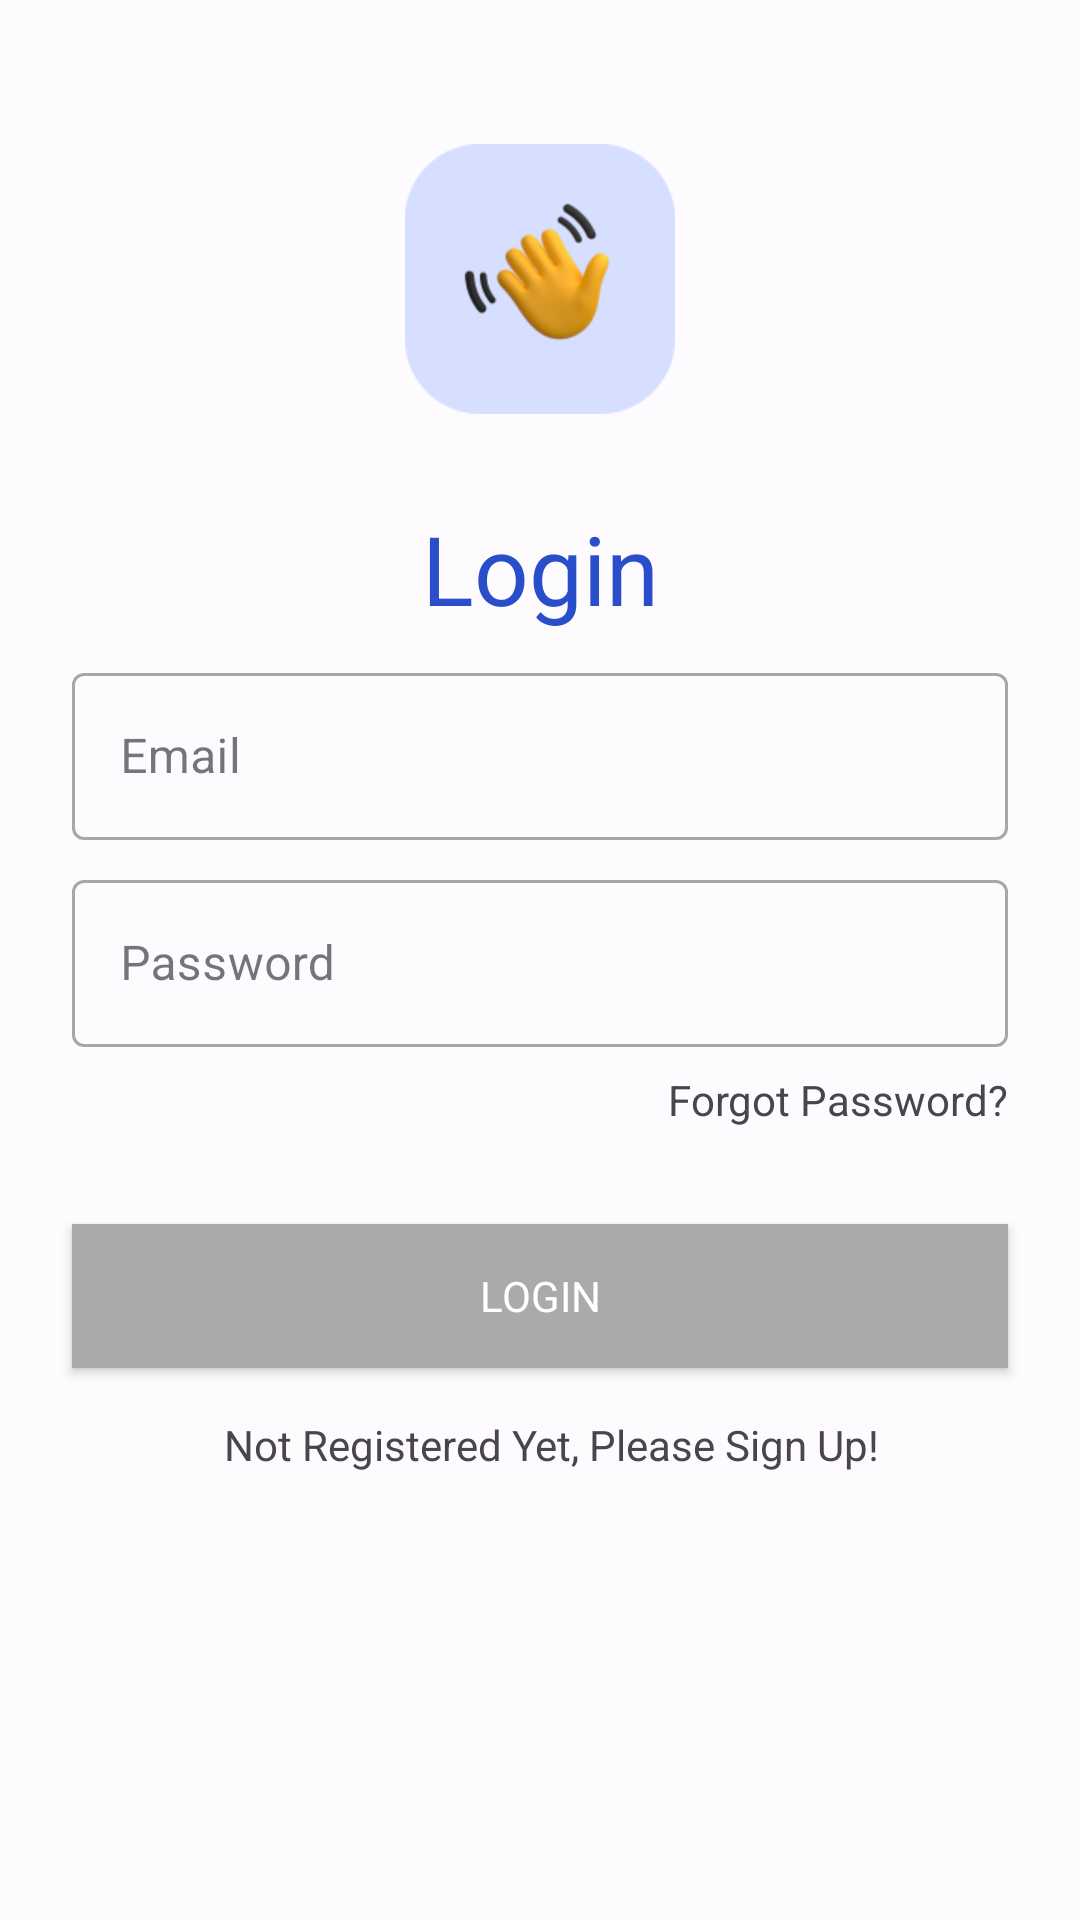

This screen was rendered from an Android layout file. Write that file and the resources it references.
<!-- AndroidManifest.xml: application theme Theme.AuthNative -->
<!-- res/layout/activity_login.xml -->
<?xml version="1.0" encoding="utf-8"?>
<androidx.constraintlayout.widget.ConstraintLayout xmlns:android="http://schemas.android.com/apk/res/android"
    xmlns:app="http://schemas.android.com/apk/res-auto"
    xmlns:tools="http://schemas.android.com/tools"
    android:layout_width="match_parent"
    android:layout_height="match_parent"
    android:padding="16dp"
    tools:context=".LoginActivity">

    <com.google.android.material.textfield.TextInputLayout
        android:id="@+id/til_email"
        style="@style/Widget.MaterialComponents.TextInputLayout.OutlinedBox"
        android:layout_width="match_parent"
        android:layout_height="wrap_content"
        android:layout_margin="8dp"
        android:layout_marginTop="8dp"
        android:hint="@string/email"
        app:layout_constraintEnd_toEndOf="parent"
        app:layout_constraintStart_toStartOf="parent"
        app:layout_constraintTop_toBottomOf="@+id/tv_sign_in">

        <com.google.android.material.textfield.TextInputEditText
            android:id="@+id/ed_email"
            android:layout_width="match_parent"
            android:layout_height="wrap_content" />

    </com.google.android.material.textfield.TextInputLayout>

    <com.google.android.material.textfield.TextInputLayout
        android:id="@+id/til_password"
        style="@style/Widget.MaterialComponents.TextInputLayout.OutlinedBox"
        android:layout_width="match_parent"
        android:layout_height="wrap_content"
        android:layout_margin="8dp"
        android:hint="@string/password"
        app:layout_constraintEnd_toEndOf="parent"
        app:layout_constraintStart_toStartOf="parent"
        app:layout_constraintTop_toBottomOf="@+id/til_email">

        <com.google.android.material.textfield.TextInputEditText
            android:id="@+id/ed_password"
            android:layout_width="match_parent"
            android:layout_height="wrap_content"
            android:inputType="textPassword" />

    </com.google.android.material.textfield.TextInputLayout>

    <Button
        android:id="@+id/btn_login"
        android:layout_width="0dp"
        android:layout_height="wrap_content"
        android:layout_marginTop="32dp"
        android:background="@android:color/darker_gray"
        android:enabled="true"
        android:text="@string/login"
        android:textColor="@android:color/white"
        app:layout_constraintEnd_toEndOf="@+id/til_password"
        app:layout_constraintHorizontal_bias="0.25"
        app:layout_constraintStart_toStartOf="@+id/til_password"
        app:layout_constraintTop_toBottomOf="@+id/tvForgotPassword" />

    <TextView
        android:id="@+id/tvRegister"
        android:layout_width="wrap_content"
        android:layout_height="wrap_content"
        android:layout_marginTop="16dp"
        android:text="@string/not_registered"
        app:layout_constraintEnd_toEndOf="parent"
        app:layout_constraintStart_toStartOf="@+id/btn_login"
        app:layout_constraintTop_toBottomOf="@+id/btn_login" />

    <TextView
        android:id="@+id/tvForgotPassword"
        android:layout_width="wrap_content"
        android:layout_height="wrap_content"
        android:layout_marginStart="263dp"
        android:layout_marginTop="8dp"
        android:text="@string/forgot_password_question"
        app:layout_constraintEnd_toEndOf="@+id/til_password"
        app:layout_constraintHorizontal_bias="1.0"
        app:layout_constraintStart_toStartOf="@+id/til_password"
        app:layout_constraintTop_toBottomOf="@+id/til_password" />

    <ImageView
        android:id="@+id/iv_login"
        android:layout_width="90dp"
        android:layout_height="90dp"
        android:layout_marginTop="32dp"
        android:contentDescription="@string/icon_login"
        app:layout_constraintEnd_toEndOf="parent"
        app:layout_constraintStart_toStartOf="parent"
        app:layout_constraintTop_toTopOf="parent"
        app:srcCompat="@drawable/login_icon" />

    <TextView
        android:id="@+id/tv_sign_in"
        android:layout_width="wrap_content"
        android:layout_height="wrap_content"
        android:layout_marginTop="30dp"
        android:text="@string/login"
        android:textAppearance="@style/title_auth"
        app:layout_constraintEnd_toEndOf="parent"
        app:layout_constraintStart_toStartOf="parent"
        app:layout_constraintTop_toBottomOf="@+id/iv_login" />

</androidx.constraintlayout.widget.ConstraintLayout>
<!-- resources referenced by this layout -->
<resources>
  <string name="email">Email</string>
  <string name="forgot_password_question">Forgot Password?</string>
  <string name="icon_login">Icon Login\n</string>
  <string name="login">Login</string>
  <string name="not_registered">Not Registered Yet, Please Sign Up!</string>
  <string name="password">Password</string>
  <style name="title_auth">
          <item name="android:textSize">32sp</item>
          <item name="android:textColor">#2A4ECA</item>
      </style>
  <style name="Base.Theme.AuthNative" parent="Theme.Material3.DayNight.NoActionBar">
          
          
          <item name="fontFamily">@font/poppins</item>
      </style>
  <color name="md_theme_light_primary">#144CEA</color>
  <color name="md_theme_light_onPrimary">#FFFFFF</color>
  <color name="md_theme_light_primaryContainer">#DDE1FF</color>
  <color name="md_theme_light_onPrimaryContainer">#001454</color>
  <color name="md_theme_light_secondary">#5A5D72</color>
  <color name="md_theme_light_onSecondary">#FFFFFF</color>
  <color name="md_theme_light_secondaryContainer">#DFE1F9</color>
  <color name="md_theme_light_onSecondaryContainer">#171B2C</color>
  <color name="md_theme_light_tertiary">#75546E</color>
  <color name="md_theme_light_onTertiary">#FFFFFF</color>
  <color name="md_theme_light_tertiaryContainer">#FFD7F4</color>
  <color name="md_theme_light_onTertiaryContainer">#2C1229</color>
  <color name="md_theme_light_error">#BA1A1A</color>
  <color name="md_theme_light_errorContainer">#FFDAD6</color>
  <color name="md_theme_light_onError">#FFFFFF</color>
  <color name="md_theme_light_onErrorContainer">#410002</color>
  <color name="md_theme_light_background">#FEFBFF</color>
  <color name="md_theme_light_onBackground">#1B1B1F</color>
  <color name="md_theme_light_outline">#767680</color>
  <color name="md_theme_light_inverseOnSurface">#F2F0F4</color>
  <color name="md_theme_light_inverseSurface">#303034</color>
  <color name="md_theme_light_surface">#FBF8FD</color>
  <color name="md_theme_light_onSurface">#1B1B1F</color>
  <color name="md_theme_light_surfaceVariant">#E2E1EC</color>
  <color name="md_theme_light_onSurfaceVariant">#45464F</color>
  <color name="md_theme_light_inversePrimary">#B8C4FF</color>
</resources>
